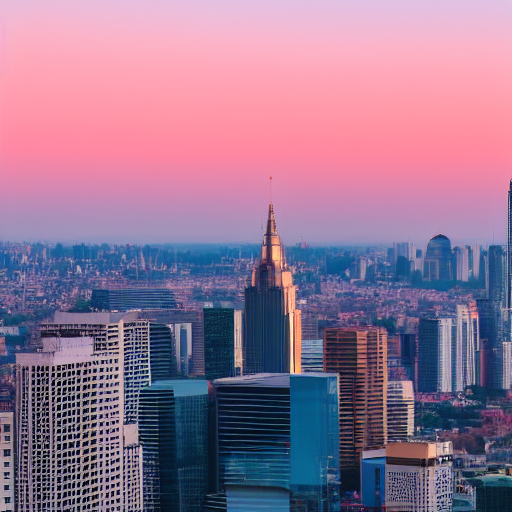
Generation parameters embedded in this image by ComfyUI (PNG 'prompt' text chunk: the API-format workflow graph, JSON):
{"3":{"inputs":{"seed":607867647541371,"steps":20,"cfg":8.0,"sampler_name":"euler","scheduler":"normal","denoise":1.0,"model":["4",0],"positive":["6",0],"negative":["7",0],"latent_image":["5",0]},"class_type":"KSampler","_meta":{"title":"KSampler"}},"4":{"inputs":{"ckpt_name":"v1-5-pruned-emaonly-fp16.safetensors"},"class_type":"CheckpointLoaderSimple","_meta":{"title":"Load Checkpoint"}},"5":{"inputs":{"width":512,"height":512,"batch_size":2},"class_type":"EmptyLatentImage","_meta":{"title":"Empty Latent Image"}},"6":{"inputs":{"text":"A beautiful sunrise over a modern city, with the sun rising between skyscrapers and casting golden light on glass windows. The sky is a gradient of orange and pink, and the streets are quiet and peaceful. Highly detailed, cinematic, 8K resolution, and a warm, serene atmosphere","clip":["4",1]},"class_type":"CLIPTextEncode","_meta":{"title":"CLIP Text Encode (Prompt)"}},"7":{"inputs":{"text":"Stormy, dark, nighttime, low detail, oversaturated, dull colors, unrealistic proportions","clip":["4",1]},"class_type":"CLIPTextEncode","_meta":{"title":"CLIP Text Encode (Prompt)"}},"8":{"inputs":{"samples":["3",0],"vae":["4",2]},"class_type":"VAEDecode","_meta":{"title":"VAE Decode"}},"9":{"inputs":{"filename_prefix":"ComfyUI","images":["8",0]},"class_type":"SaveImage","_meta":{"title":"Save Image"}}}